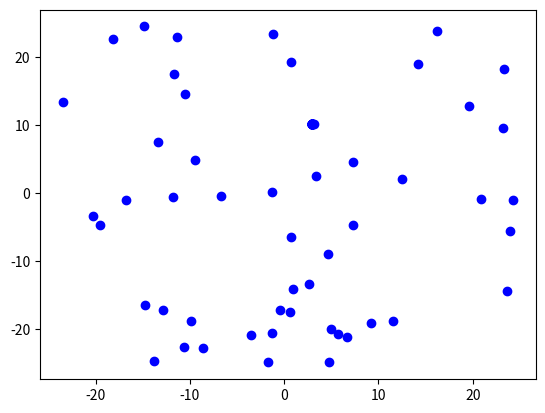

Write the Python code that produced this figure.
import numpy as np
import sys , random
from scipy.stats import multivariate_normal
import matplotlib.pyplot as plt

def bin_inc(string , ind):


	if ind > len(string):
		print ("error")
		sys.exit()
		
	if ind == 0:
	
		return "1" + string[1::]
	
	elif ind == len(string) - 1:
		return string[0:-1] + "1"
	
	else:
		return string[0:ind] + "1" + string[ind + 1::]

def float_to_bin(N , p):
	if N < 0:
		sign = True
		N *= -1
	else:
		sign = False

	
	i = int(str(N).split(".")[0])
	
	dna_i = '0' * p[0]
	
	for k in range(len(dna_i)):

		if (2 ** (k)) > i:
			break
		elif i % (2 ** (k + 1)) != 0:
			dna_i = bin_inc(dna_i , len(dna_i) - 1 - k)
			i -= 2 ** k
			
	if len(str(N).split(".")) == 0:
		dna_f = '0' * p[1]
		return dna_i + "." + dna_f
	
	f = int(str(N).split(".")[1])
	
	dna_f = "0" * p[1]
	
	
	for k in range(len(dna_f)):

		if (2 ** (k)) > f:
			break
		elif f % (2 ** (k + 1)) != 0:
			dna_f = bin_inc(dna_f , len(dna_f) - 1 - k)
			f -= 2 ** k
	
	
	if not sign:
		
		return "0" + str(dna_i) + "." + dna_f
	
	return "1" + str(dna_i) + "." + dna_f
	
def bin_to_float(N):
	
	if float(N) == 0:
		return 0
	if N[0] == "1":
		sign = -1
	else:
		sign = 1
	
	N = N[1::]
	i = str(N).split(".")[0]
	
	
	a = len(str(i)) - 1
	
	v = 0
	k = 0
	i = str(i)
	
	while a >= 0:
		v += int(i[k]) * (2 ** a)
		a -= 1
		k += 1
		
	if len(str(N).split(".")) == 1:
		return v
	
	f  = str(N).split(".")[1]
	a = len(str(f)) - 1
	
	vf = 0
	k = 0
	f = str(f)
	
	while a >= 0:
		vf += int(f[k]) * (2 ** a)
		a -= 1
		k += 1
		
	res = float(str(v) + "." + str(vf))
	

	return sign * res
	
	
class Genetic:

	def __init__(self , f , precision , bounds , popsize , creatures = None):
		'''
		f is a function that takes in an array of N parameters and returns some form of goodness of fit / likelihood or similar.
		precision determines how large the dna strings will be
		should be array-like containint 2 elements.
		The first describes the number of values allowed before the decimal point.
		The second describes the number of values allowed after the decimal point.
		'''
		
		self.f = f
		self.prec = precision
		self.bounds = bounds
		self.popsize = popsize
		self.generation = 0
		
		self.best_dna = None
		self.best_f = None
		
		if creatures == None:
			self.creatures = []
		else:
			self.creatures = creatures
			
		
	def create_dna(self , X):
		'''
		X is a numpy array
		Returns a dna string
		'''
		dna = ""
		for i in X:
			dna += float_to_bin(i , self.prec) + "|"
		
		return dna[0:-1]
		
			
	def initialize(self):
		
		while len(self.creatures) < self.popsize:
			
			X = np.array( [] )
			for i in self.bounds:
				
				parameter = random.uniform(i[0] , i[1])
				
				X = np.append(X , parameter)
			
			dna = self.create_dna(X)
			self.creatures.append(creature(dna))
		
	def determine_fitness(self):
		for i in self.creatures:
			if i.fitness == None:
			
				c_fit = self.f(i.get_params())
				i.fitness = c_fit
				if self.best_f == None or c_fit > self.best_f:
					self.best_f = c_fit
					self.best_dna = i
				
		self.creatures = sorted(self.creatures , reverse = True)
		
		
	def update(self):
		if len(self.creatures) < self.popsize:
			self.initialize()
			
		self.determine_fitness()
		self.generation += 1
		
		###PARAMETER
		
		nchildren = int(0.1 * len(self.creatures))
		
		self.creatures = sorted(self.creatures , reverse = True)
		
		child_set = np.array(self.creatures[0:2 * nchildren])
		New_Creatures = []
		while len(child_set) > 0:
			A = random.randint(0 , len(child_set) - 1)
			B = random.randint(0 , len(child_set) - 1)
			while B == A:
				B = random.randint(0 , len(child_set) - 1)
			New = child_set[A].replicate(child_set[B])
			New.fitness = self.f(New.get_params())
			New.gen = self.generation
			
			New_Creatures.append(New)
			del self.creatures[-1]
			child_set = np.delete(child_set , [A , B] )
			
		for i in New_Creatures:
			self.creatures.append(i)
			
		self.creatures = sorted(self.creatures , reverse = True)
		
		self.best_f = self.creatures[0].fitness
		self.best_dna = self.creatures[0]
		
	def sel_gen(self , G):
		A = []
		for i in self.creatures:
			if i.gen == G:
				A.append(i)
		return sorted(A , reverse = True)
	
		
		
class creature:
	def __init__(self , dna , gen = 0):
		self.dna = dna
		self.fitness = None
		self.gen = gen
		
		
	def __gt__(self , other):
		if self.fitness > other.fitness:
			return True
		else:
			return False
	def get_params(self):
		X = np.array( [] )
		for i in self.dna.split("|"):
			X = np.append(X , bin_to_float(i))
		return X
		
	def mutate(self):
		
		p = 1 / float(len(self.dna))
		
		ndna = ""
		
		for i in range(len(self.dna)):
			if self.dna[i] == "|" or self.dna[i] == ".":
				ndna += self.dna[i]
			else:
				C = np.random.rand()
				if C < p:
					if self.dna[i] == "0":
						ndna += "1"
					else:
						ndna += "0"
				else:
					ndna += self.dna[i]
		self.dna = ndna
		
	def replicate(self , other):
		
		b = random.randint(0 , len(self.dna))

		
		child_dna = ""
		for i in range(len(self.dna)):
		
			if i <= b:
				
			
				child_dna += self.dna[i]
			else:
				
			
				child_dna += other.dna[i]
				

		Result = creature(child_dna)
		Result.mutate()
		
		return Result

def mkplot(creatures , gens = None):

	if gens == None:
	
		x = []
		y = []
		for i in creatures:
			X = i.get_params()
			x.append(X[0])
			y.append(X[1])
		plt.scatter(x , y)
		plt.xlim(0 , 25)
		plt.ylim(0 , 25)
		plt.show()
		
	else:
		x0 = []
		y0 = []
		
		x1 = []
		y1 = []
		
		for i in creatures:
			if i.gen == gens:
				X = i.get_params()
				x0.append(X[0])
				y0.append(X[1])
			
			else:
				X = i.get_params()
				x1.append(X[0])
				y1.append(X[1])
				
		plt.scatter(x0 , y0 , color = "r" , marker = "x")
		plt.scatter(x1 , y1 , color = "b")
		#plt.xlim(0 , 25)
		#plt.ylim(0 , 25)
		plt.show()
	
def test_fit(X):

	sig = [ [1.5 , 0 ], [0 , 3.4 ]]
	mu = [ 3 , 10 ]
	
	rv = multivariate_normal( mu , sig )
	
	return rv.pdf(X)	


A = Genetic(test_fit , [10 , 10] , [ [-25 , 25] , [-25 , 25 ] ] , 50 )
A.initialize()
A.determine_fitness()


mkplot(A.creatures ,1)

for i in range(1000):
	A.update()

mkplot(A.creatures , 1)

print (A.creatures[0].get_params())


